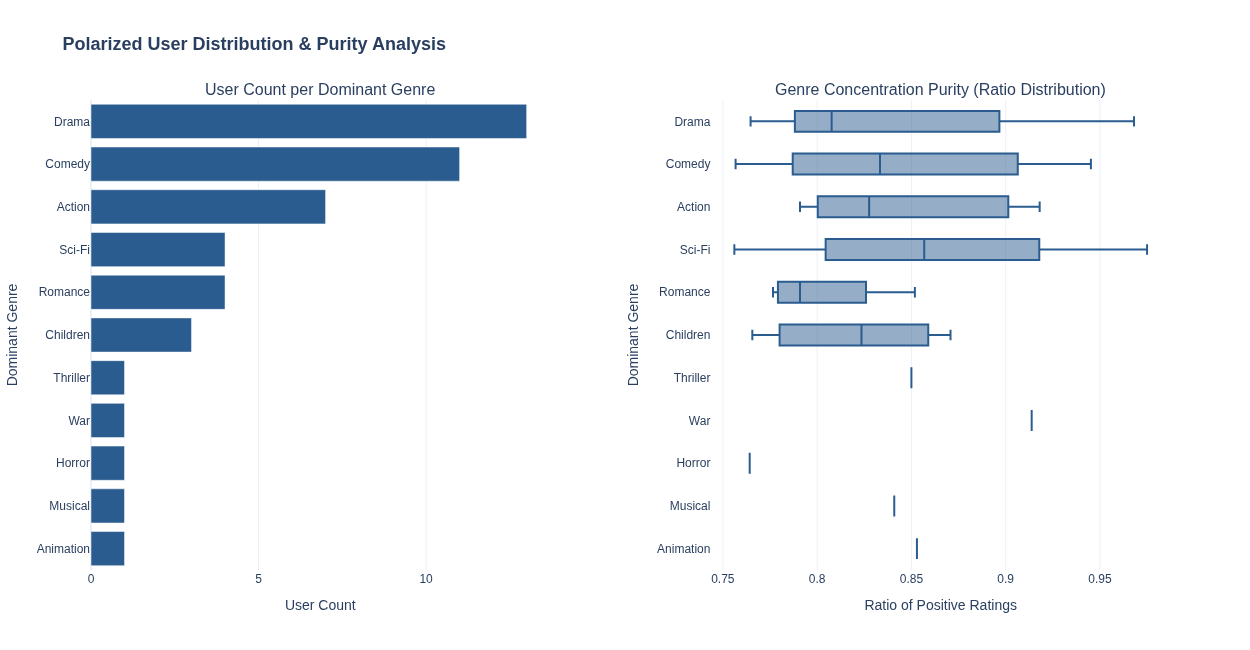

Values plotted in this chart, from the file beside it:
user_id, total_pos_ratings, count_Action, count_Adventure, count_Animation, count_Children, count_Comedy, count_Crime, count_Documentary, count_Drama, count_Fantasy, count_Film-Noir, count_Horror, count_Musical, count_Mystery, count_Romance, count_Sci-Fi, count_Thriller, count_War, count_Western, ratio_Action, ratio_Adventure, ratio_Animation, ratio_Children
75, 147, 10, 42, 57, 128, 67, 0, 0, 15, 21, 0, 0, 28, 1, 10, 9, 0, 3, 0, 0.06803, 0.2857, 0.3878, 0.8707
2427, 34, 2, 4, 29, 19, 12, 1, 0, 3, 2, 0, 0, 11, 1, 1, 3, 2, 1, 0, 0.05882, 0.1176, 0.8529, 0.5588
3156, 59, 48, 10, 1, 0, 7, 10, 0, 18, 1, 0, 2, 0, 2, 4, 15, 20, 5, 1, 0.8136, 0.1695, 0.01695, 0.0
2969, 34, 20, 10, 0, 0, 6, 2, 0, 6, 1, 1, 1, 0, 1, 1, 29, 9, 2, 2, 0.5882, 0.2941, 0.0, 0.0
593, 94, 5, 1, 0, 0, 12, 5, 0, 91, 0, 0, 0, 0, 3, 13, 1, 8, 8, 1, 0.05319, 0.01064, 0.0, 0.0
78, 44, 0, 3, 14, 17, 16, 0, 0, 4, 2, 0, 0, 37, 0, 10, 1, 0, 2, 0, 0.0, 0.06818, 0.3182, 0.3864
4371, 94, 14, 10, 1, 1, 35, 2, 0, 46, 2, 0, 3, 2, 2, 73, 5, 9, 9, 1, 0.1489, 0.1064, 0.01064, 0.01064
1355, 20, 0, 2, 1, 2, 10, 2, 0, 12, 1, 0, 0, 3, 1, 16, 1, 2, 1, 0, 0.0, 0.1, 0.05, 0.1
2168, 134, 13, 8, 7, 9, 114, 8, 3, 23, 2, 0, 2, 4, 2, 18, 6, 10, 2, 0, 0.09701, 0.0597, 0.05224, 0.06716
2885, 185, 18, 12, 11, 20, 162, 9, 1, 44, 7, 0, 3, 9, 1, 33, 8, 6, 4, 4, 0.0973, 0.06486, 0.05946, 0.1081
667, 123, 25, 11, 1, 1, 16, 3, 0, 14, 0, 0, 94, 3, 5, 4, 25, 31, 2, 1, 0.2033, 0.08943, 0.00813, 0.00813
114, 85, 0, 20, 41, 70, 32, 0, 0, 17, 12, 0, 0, 20, 2, 7, 3, 1, 0, 1, 0.0, 0.2353, 0.4824, 0.8235
2868, 122, 58, 37, 3, 4, 23, 6, 0, 20, 8, 2, 9, 3, 5, 3, 105, 33, 7, 2, 0.4754, 0.3033, 0.02459, 0.03279
2276, 72, 10, 4, 0, 0, 8, 10, 1, 64, 0, 1, 1, 1, 1, 10, 4, 10, 9, 1, 0.1389, 0.05556, 0.0, 0.0
3437, 48, 1, 1, 3, 2, 40, 2, 0, 10, 2, 0, 1, 1, 1, 7, 1, 3, 1, 1, 0.02083, 0.02083, 0.0625, 0.04167
3020, 101, 6, 3, 2, 3, 17, 11, 2, 81, 0, 5, 2, 2, 6, 12, 1, 14, 13, 2, 0.05941, 0.0297, 0.0198, 0.0297
635, 100, 6, 1, 2, 3, 15, 8, 0, 93, 0, 2, 0, 1, 2, 10, 2, 9, 10, 1, 0.06, 0.01, 0.02, 0.03
927, 108, 8, 6, 3, 5, 99, 3, 0, 17, 2, 0, 1, 1, 0, 36, 4, 0, 1, 0, 0.07407, 0.05556, 0.02778, 0.0463
701, 24, 4, 4, 0, 0, 5, 3, 0, 19, 1, 0, 0, 0, 0, 5, 3, 2, 2, 0, 0.1667, 0.1667, 0.0, 0.0
248, 29, 24, 9, 0, 0, 4, 1, 0, 6, 1, 0, 3, 0, 1, 5, 10, 11, 6, 0, 0.8276, 0.3103, 0.0, 0.0
239, 27, 5, 2, 0, 0, 10, 1, 0, 14, 0, 0, 0, 1, 0, 23, 2, 1, 6, 0, 0.1852, 0.07407, 0.0, 0.0
180, 42, 2, 2, 0, 1, 10, 6, 1, 34, 0, 3, 0, 0, 2, 4, 1, 8, 2, 0, 0.04762, 0.04762, 0.0, 0.02381
2904, 34, 4, 0, 0, 1, 9, 4, 0, 26, 1, 0, 0, 1, 1, 6, 2, 6, 3, 0, 0.1176, 0.0, 0.0, 0.02941
934, 139, 12, 7, 6, 19, 130, 5, 0, 23, 5, 0, 1, 0, 2, 42, 5, 7, 2, 2, 0.08633, 0.05036, 0.04317, 0.1367
1020, 61, 56, 17, 1, 0, 5, 11, 0, 10, 2, 1, 3, 0, 3, 10, 11, 30, 6, 1, 0.918, 0.2787, 0.01639, 0.0
3363, 40, 3, 3, 4, 5, 32, 0, 0, 16, 2, 0, 0, 2, 0, 11, 2, 1, 3, 0, 0.075, 0.075, 0.1, 0.125
791, 40, 19, 3, 0, 0, 4, 5, 0, 7, 0, 1, 1, 0, 7, 6, 6, 34, 1, 0, 0.475, 0.075, 0.0, 0.0
151, 82, 40, 21, 1, 5, 21, 2, 0, 17, 5, 2, 5, 1, 0, 5, 62, 21, 6, 0, 0.4878, 0.2561, 0.0122, 0.06098
332, 36, 9, 1, 0, 1, 6, 3, 0, 28, 0, 0, 0, 0, 0, 6, 2, 6, 4, 1, 0.25, 0.02778, 0.0, 0.02778
1327, 58, 23, 7, 1, 1, 13, 0, 0, 28, 1, 0, 1, 3, 0, 12, 8, 5, 53, 1, 0.3966, 0.1207, 0.01724, 0.01724
1645, 350, 46, 38, 12, 43, 275, 11, 0, 67, 22, 2, 18, 11, 6, 47, 27, 17, 12, 8, 0.1314, 0.1086, 0.03429, 0.1229
1723, 120, 64, 36, 1, 4, 14, 3, 0, 12, 10, 2, 13, 1, 4, 5, 117, 33, 8, 3, 0.5333, 0.3, 0.008333, 0.03333
2390, 67, 3, 3, 2, 4, 53, 1, 0, 17, 1, 0, 0, 2, 0, 37, 1, 2, 2, 1, 0.04478, 0.04478, 0.02985, 0.0597
2756, 147, 117, 53, 3, 6, 25, 14, 0, 32, 7, 2, 7, 1, 6, 11, 66, 50, 17, 3, 0.7959, 0.3605, 0.02041, 0.04082
1455, 55, 8, 3, 0, 0, 17, 4, 0, 35, 1, 0, 1, 0, 1, 43, 4, 5, 7, 1, 0.1455, 0.05455, 0.0, 0.0
6028, 46, 41, 11, 0, 1, 0, 8, 0, 13, 2, 0, 3, 0, 0, 6, 10, 19, 6, 0, 0.8913, 0.2391, 0.0, 0.02174
743, 97, 8, 6, 7, 6, 74, 2, 0, 27, 2, 2, 0, 4, 4, 22, 4, 6, 2, 3, 0.08247, 0.06186, 0.07216, 0.06186
3078, 26, 6, 3, 0, 0, 5, 4, 0, 21, 1, 0, 1, 1, 0, 3, 1, 3, 2, 0, 0.2308, 0.1154, 0.0, 0.0
783, 110, 87, 26, 11, 9, 22, 20, 0, 26, 2, 1, 6, 3, 4, 11, 22, 36, 10, 2, 0.7909, 0.2364, 0.1, 0.08182
1107, 73, 4, 2, 2, 6, 69, 2, 0, 12, 1, 1, 0, 2, 2, 30, 1, 3, 1, 1, 0.05479, 0.0274, 0.0274, 0.08219
122, 42, 38, 15, 0, 0, 6, 7, 0, 11, 2, 0, 1, 1, 0, 5, 13, 11, 6, 1, 0.9048, 0.3571, 0.0, 0.0
3882, 202, 24, 2, 0, 0, 20, 66, 1, 173, 0, 5, 3, 2, 10, 36, 0, 34, 13, 2, 0.1188, 0.009901, 0.0, 0.0
5966, 50, 2, 1, 0, 1, 15, 5, 0, 46, 1, 2, 0, 0, 2, 10, 1, 3, 2, 1, 0.04, 0.02, 0.0, 0.02
2849, 148, 13, 6, 3, 5, 112, 8, 1, 57, 2, 1, 2, 10, 4, 49, 5, 8, 10, 3, 0.08784, 0.04054, 0.02027, 0.03378
1164, 115, 5, 1, 1, 2, 26, 7, 0, 89, 2, 0, 1, 2, 3, 45, 1, 11, 7, 0, 0.04348, 0.008696, 0.008696, 0.01739
1959, 56, 11, 4, 0, 2, 11, 6, 0, 45, 1, 1, 1, 2, 1, 4, 5, 7, 7, 0, 0.1964, 0.07143, 0.0, 0.03571
1348, 64, 3, 10, 30, 49, 26, 0, 0, 9, 4, 0, 0, 12, 1, 5, 2, 1, 2, 0, 0.04688, 0.1562, 0.4688, 0.7656
